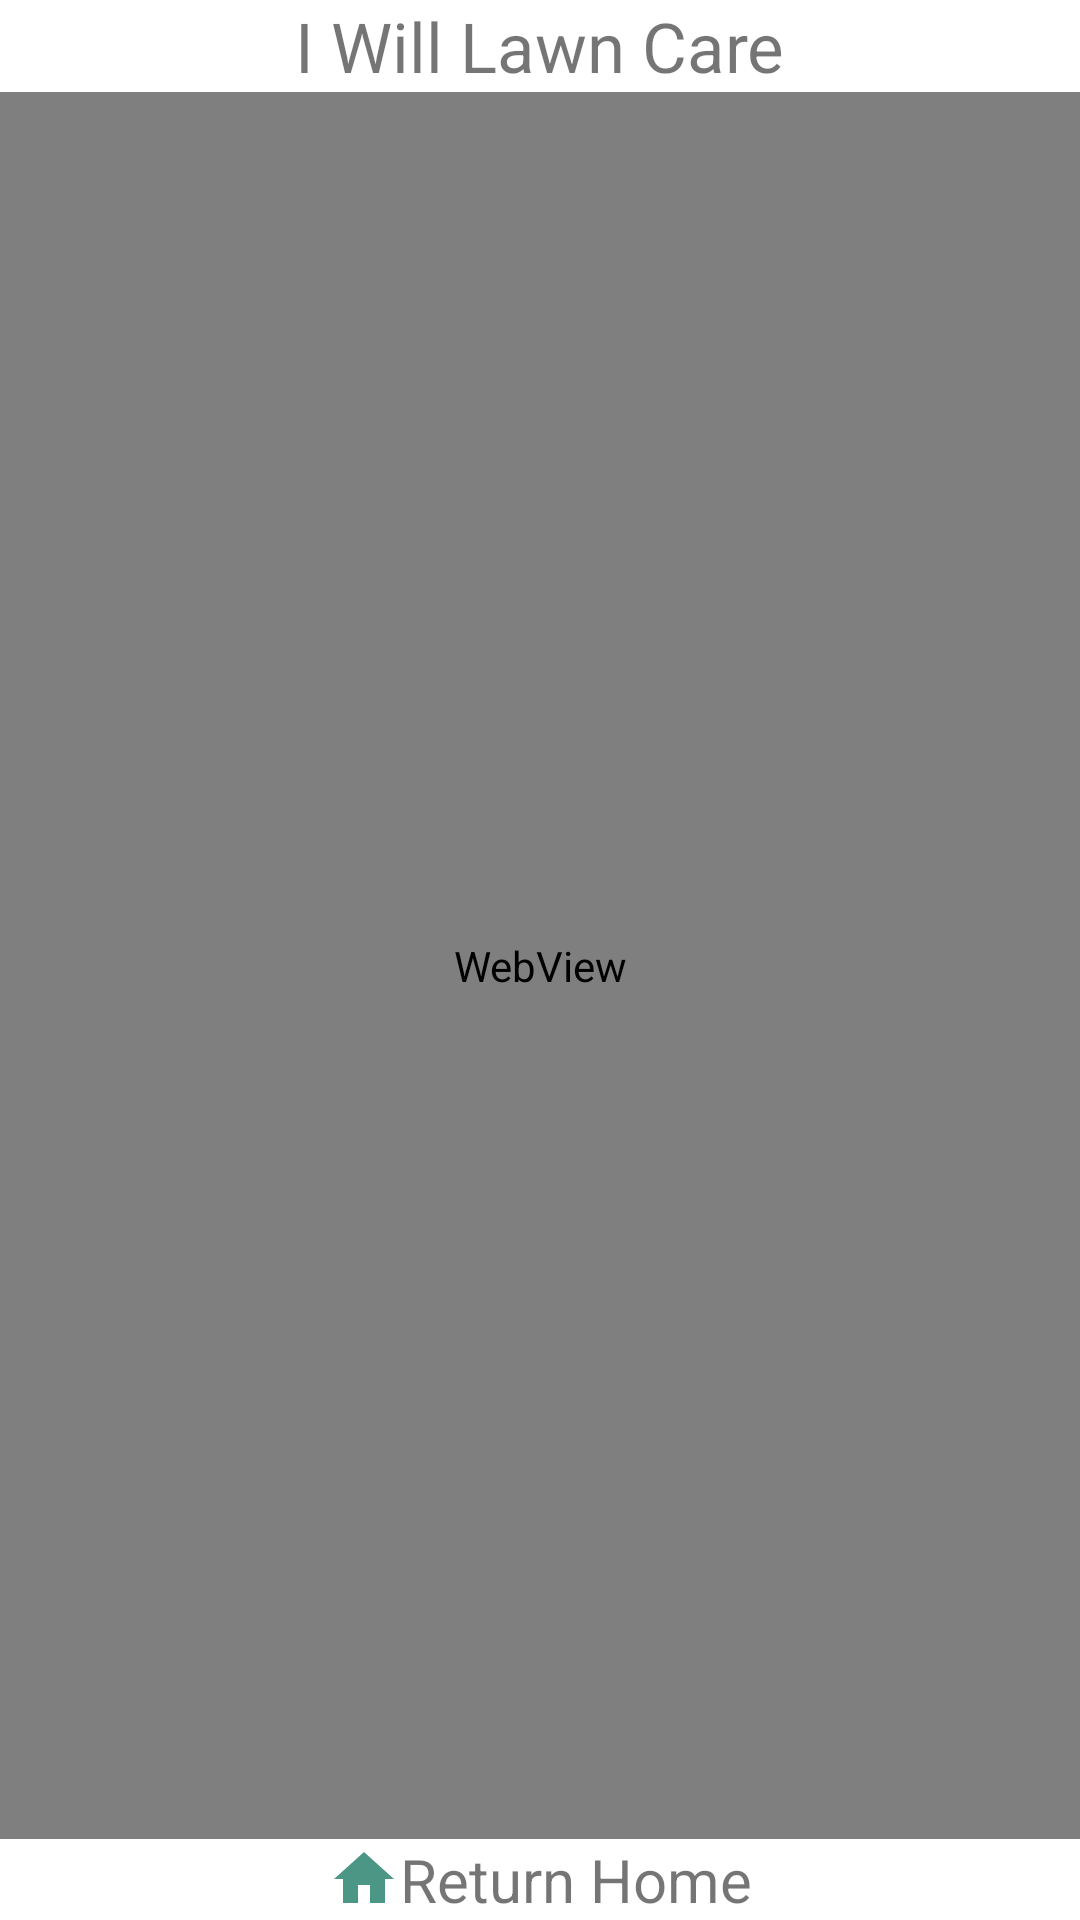

The Android layout XML behind this screen, and the referenced resources:
<!-- AndroidManifest.xml: application theme Theme.IWillLawnCare -->
<!-- res/layout/activity_take_payment.xml -->
<?xml version="1.0" encoding="utf-8"?>
<androidx.constraintlayout.widget.ConstraintLayout xmlns:android="http://schemas.android.com/apk/res/android"
    xmlns:app="http://schemas.android.com/apk/res-auto"
    xmlns:tools="http://schemas.android.com/tools"
    android:layout_width="match_parent"
    android:layout_height="match_parent"
    tools:context=".TakePaymentActivity">

    <WebView
        android:id="@+id/webView"
        android:layout_width="0dp"
        android:layout_height="0dp"
        app:layout_constraintBottom_toTopOf="@+id/returnButton_TextView"
        app:layout_constraintEnd_toEndOf="parent"
        app:layout_constraintStart_toStartOf="parent"
        app:layout_constraintTop_toBottomOf="@+id/iWillLawnCare_TextView" />

    <TextView
        android:id="@+id/iWillLawnCare_TextView"
        android:layout_width="wrap_content"
        android:layout_height="wrap_content"
        android:text="I Will Lawn Care"
        android:textSize="23sp"
        app:layout_constraintEnd_toEndOf="parent"
        app:layout_constraintStart_toStartOf="parent"
        app:layout_constraintTop_toTopOf="parent" />

    <TextView
        android:id="@+id/returnButton_TextView"
        android:layout_width="wrap_content"
        android:layout_height="wrap_content"
        android:drawableStart="@drawable/ic_baseline_home_24"
        android:text="Return Home"
        android:textSize="20sp"
        app:layout_constraintBottom_toBottomOf="parent"
        app:layout_constraintEnd_toEndOf="parent"
        app:layout_constraintStart_toStartOf="parent" />
</androidx.constraintlayout.widget.ConstraintLayout>
<!-- resources referenced by this layout -->
<resources>
  <!-- drawable ic_baseline_home_24 (drawable) -->
  <vector android:height="24dp" android:tint="#4C9685"
      android:viewportHeight="24" android:viewportWidth="24"
      android:width="24dp" xmlns:android="http://schemas.android.com/apk/res/android">
      <path android:fillColor="@android:color/white" android:pathData="M10,20v-6h4v6h5v-8h3L12,3 2,12h3v8z"/>
  </vector>
  <style name="Theme.IWillLawnCare" parent="Theme.MaterialComponents.DayNight.DarkActionBar">
          
          <item name="colorPrimary">@color/purple_500</item>
          <item name="colorPrimaryVariant">@color/purple_700</item>
          <item name="colorOnPrimary">@color/white</item>
          
          <item name="colorSecondary">@color/teal_200</item>
          <item name="colorSecondaryVariant">@color/teal_700</item>
          <item name="colorOnSecondary">@color/black</item>
          
          <item name="android:statusBarColor" tools:targetApi="l">?attr/colorPrimaryVariant</item>
          
      </style>
  <!-- not gathered from this repository: default colours our renderer supplied (Android Studio template values) -->
  <color name="purple_500">#FF6200EE</color>
  <color name="purple_700">#FF3700B3</color>
  <color name="teal_200">#FF03DAC5</color>
  <color name="teal_700">#FF018786</color>
  <color name="black">#FF000000</color>
  <color name="white">#FFFFFFFF</color>
</resources>
